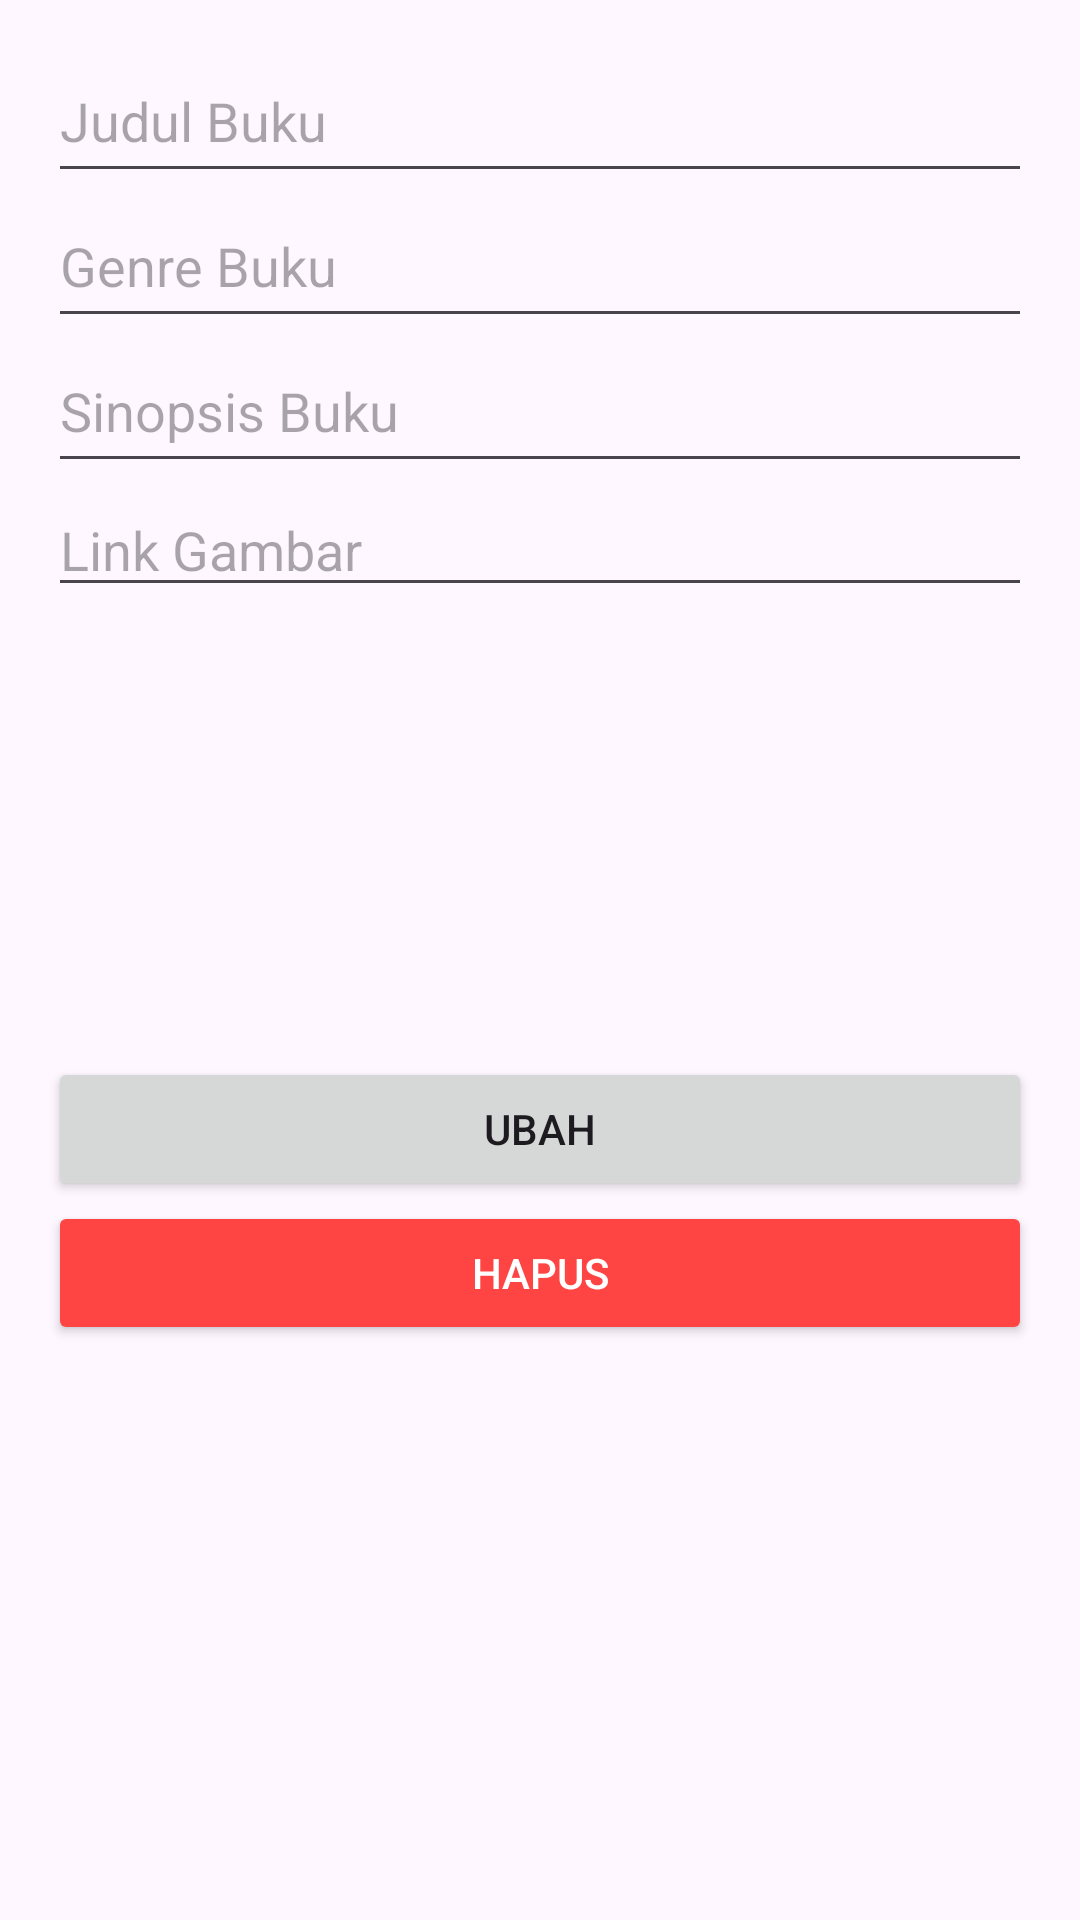

Reconstruct the res/layout file that produces this screen, plus the resources it refers to.
<!-- AndroidManifest.xml: application theme Theme.Eksportfigmafitcle -->
<!-- res/layout/activity_edit_book.xml -->
<?xml version="1.0" encoding="utf-8"?>
<LinearLayout xmlns:android="http://schemas.android.com/apk/res/android"
    android:layout_width="match_parent" android:layout_height="match_parent"
    android:orientation="vertical" android:padding="16dp">

    <EditText
        android:id="@+id/etJudul"
        android:layout_width="match_parent"
        android:layout_height="wrap_content"
        android:hint="Judul Buku"
        android:minHeight="48dp"
        android:paddingVertical="12dp" />

    <EditText
        android:id="@+id/etGenre"
        android:layout_width="match_parent"
        android:layout_height="wrap_content"
        android:hint="Genre Buku"
        android:minHeight="48dp"
        android:paddingVertical="12dp" />

    <EditText
        android:id="@+id/etSinopsis"
        android:layout_width="match_parent"
        android:layout_height="wrap_content"
        android:hint="Sinopsis Buku"
        android:minHeight="48dp"
        android:paddingVertical="12dp" />

    <EditText
        android:id="@+id/etGambar"
        android:layout_width="match_parent"
        android:layout_height="wrap_content"
        android:hint="Link Gambar" />
    <ImageView
        android:id="@+id/imgPreview"
        android:layout_width="150dp"
        android:layout_height="150dp"
        android:layout_gravity="center"
        android:scaleType="centerCrop"
        android:src="@drawable/ic_launcher_background" />

    <Button
        android:id="@+id/btnUbah"
        android:text="Ubah"
        android:layout_width="match_parent"
        android:layout_height="wrap_content"
        android:minHeight="48dp" />


    <Button
        android:id="@+id/btnHapus"
        android:text="Hapus"
        android:layout_width="match_parent"
        android:layout_height="wrap_content"
        android:minHeight="48dp"
        android:backgroundTint="#FF4444"
        android:textColor="#FFFFFF" />

</LinearLayout>
<!-- resources referenced by this layout -->
<resources>
  <style name="Theme.Eksportfigmafitcle" parent="Base.Theme.Eksportfigmafitcle" />
  <style name="Base.Theme.Eksportfigmafitcle" parent="Theme.Material3.DayNight.NoActionBar">
          
          
      </style>
</resources>
